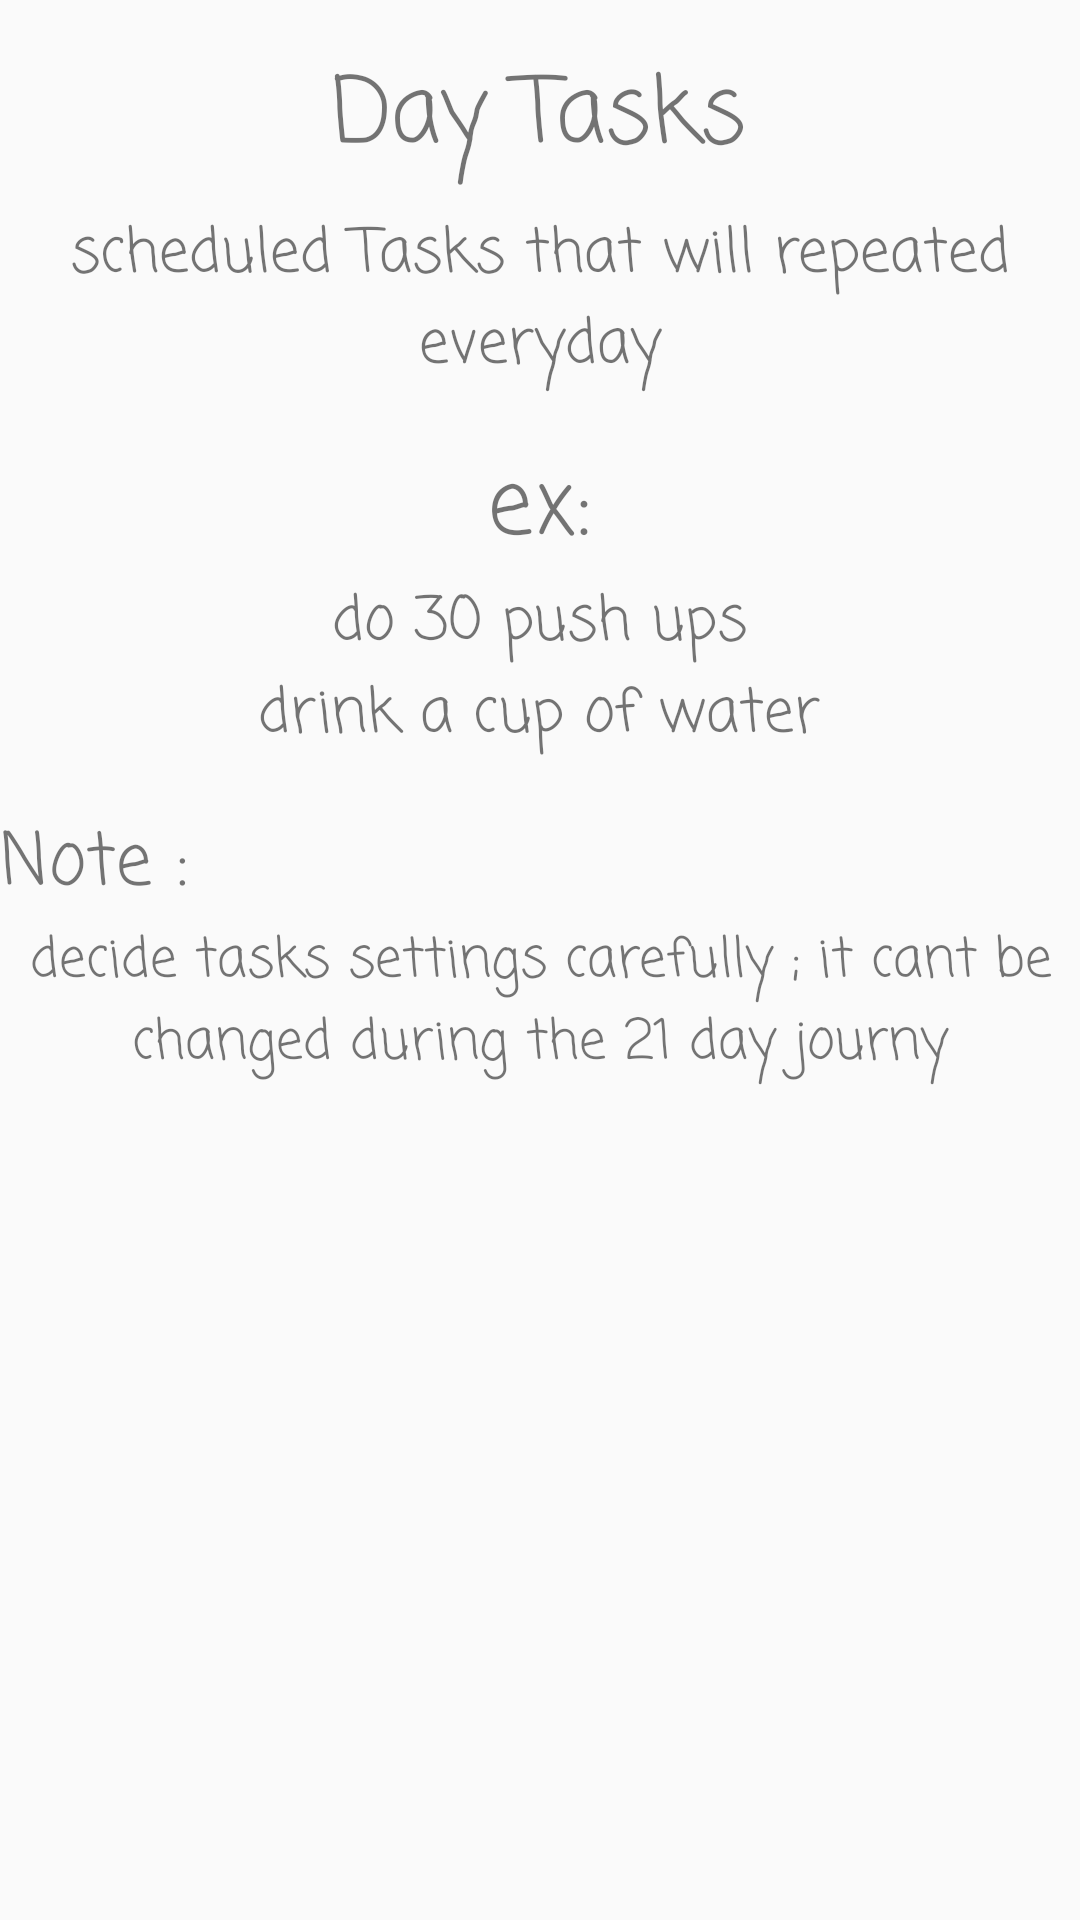

Here is an Android app screen rendered from its layout file. Give the layout XML and the strings, colors and styles it references.
<!-- AndroidManifest.xml: application theme AppTheme -->
<!-- res/layout/guide_4.xml -->
<?xml version="1.0" encoding="utf-8"?>
<LinearLayout xmlns:android="http://schemas.android.com/apk/res/android"
    android:layout_width="match_parent"
    android:layout_height="match_parent"
    android:orientation="vertical"
    android:paddingTop="16dp">

    <TextView
        style="@style/IntroNormalText"
        android:text="Day Tasks"
        android:textSize="@dimen/SmallTextSize" />

    <TextView
        style="@style/IntroNormalText"
        android:layout_marginTop="8dp"
        android:gravity="center"
        android:text="scheduled Tasks that will repeated everyday"
        android:textSize="20sp" />

    <TextView
        style="@style/IntroNormalText"
        android:layout_marginTop="16dp"
        android:text="ex:"
        android:textSize="@dimen/SmallTextSize" />

    <TextView
        style="@style/IntroNormalText"
        android:text="do 30 push ups"
        android:textSize="20sp" />

    <TextView
        style="@style/IntroNormalText"
        android:text="drink a cup of water"
        android:textSize="20sp" />

    <TextView
        style="@style/IntroNormalText"
        android:layout_gravity="start"
        android:layout_marginTop="16dp"
        android:text="Note : "
        android:textSize="@dimen/XSmallTextSize" />

    <TextView
        style="@style/IntroNormalText"
        android:gravity="center"
        android:text="decide tasks settings carefully ; it cant be changed during the 21 day journy"
        android:textSize="18sp" />

</LinearLayout>
<!-- resources referenced by this layout -->
<resources>
  <dimen name="SmallTextSize">30sp</dimen>
  <dimen name="XSmallTextSize">24sp</dimen>
  <style name="IntroNormalText" parent="@style/IntroBaseText">
          <item name="android:fontFamily">casual</item>
      </style>
  <style name="AppTheme" parent="Theme.AppCompat.Light.DarkActionBar">
          
          <item name="colorPrimary">@color/colorPrimary</item>
          <item name="colorPrimaryDark">@color/colorPrimaryDark</item>
          <item name="colorAccent">@color/colorAccent</item>
      </style>
  <style name="IntroBaseText">
          <item name="android:layout_width">wrap_content</item>
          <item name="android:layout_height">wrap_content</item>
          <item name="android:layout_gravity">center</item>
      </style>
  <color name="colorPrimary">#009688</color>
  <color name="colorPrimaryDark">#00796B</color>
  <color name="colorAccent">#00BFA5</color>
</resources>
